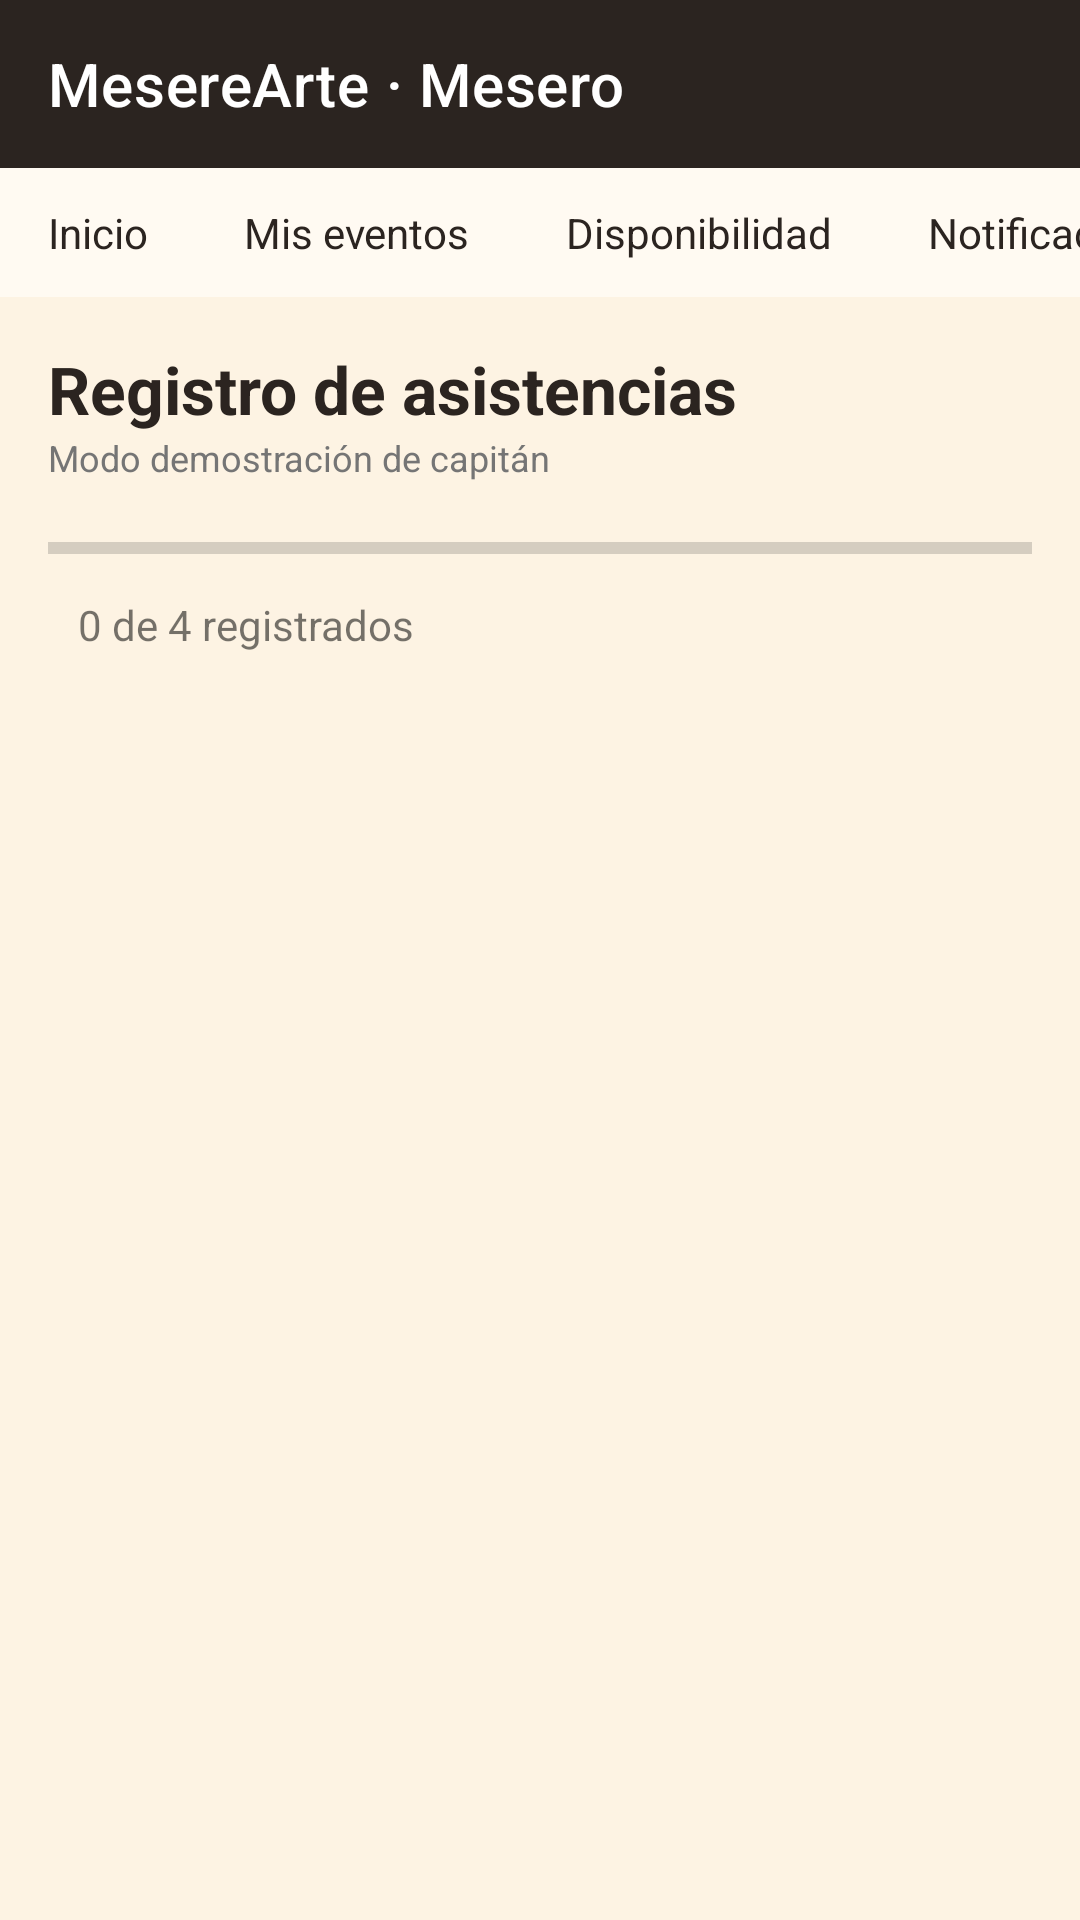

Reconstruct the res/layout file that produces this screen, plus the resources it refers to.
<!-- AndroidManifest.xml: application theme Theme.MesereArte -->
<!-- res/layout/activity_asistencias.xml -->
<?xml version="1.0" encoding="utf-8"?>
<LinearLayout xmlns:android="http://schemas.android.com/apk/res/android"
    android:id="@+id/asistenciasRoot" android:layout_width="match_parent"
    android:layout_height="match_parent" android:orientation="vertical"
    android:background="@color/brown_dark">
    <include layout="@layout/include_barra_mesero" />
    <ScrollView android:layout_width="match_parent" android:layout_height="0dp"
        android:layout_weight="1" android:background="@color/cream">
        <LinearLayout android:layout_width="match_parent" android:layout_height="wrap_content"
            android:orientation="vertical" android:padding="16dp">
            <TextView style="@style/Mesere.Title" android:layout_width="match_parent"
                android:layout_height="wrap_content" android:text="Registro de asistencias" />
            <TextView style="@style/Mesere.Subtitle" android:layout_width="match_parent"
                android:layout_height="wrap_content" android:text="Modo demostración de capitán" />
            <ProgressBar android:id="@+id/progresoAsistencias" style="?android:attr/progressBarStyleHorizontal"
                android:layout_width="match_parent" android:layout_height="12dp"
                android:layout_marginTop="16dp" android:max="4" />
            <TextView android:id="@+id/tvResumenAsistencias" android:layout_width="match_parent"
                android:layout_height="wrap_content" android:padding="10dp" android:text="0 de 4 registrados" />
            <LinearLayout android:id="@+id/contenedorAsistencias" android:layout_width="match_parent"
                android:layout_height="wrap_content" android:orientation="vertical" />
        </LinearLayout>
    </ScrollView>
</LinearLayout>
<!-- res/layout/include_barra_mesero.xml (included above) -->
<?xml version="1.0" encoding="utf-8"?>
<LinearLayout xmlns:android="http://schemas.android.com/apk/res/android"
    xmlns:app="http://schemas.android.com/apk/res-auto"
    android:layout_width="match_parent"
    android:layout_height="wrap_content"
    android:orientation="vertical">

    
    <com.google.android.material.appbar.MaterialToolbar
        android:id="@+id/toolbarMesero"
        android:layout_width="match_parent"
        android:layout_height="?attr/actionBarSize"
        android:background="@color/brown_dark"
        android:theme="@style/ThemeOverlay.MaterialComponents.Dark.ActionBar"
        app:popupTheme="@style/ThemeOverlay.MaterialComponents.Light"
        app:subtitleTextColor="@color/tan"
        app:title="MesereArte · Mesero"
        app:titleTextColor="@android:color/white" />

    
    <HorizontalScrollView
        android:layout_width="match_parent"
        android:layout_height="wrap_content"
        android:background="@color/cream_card"
        android:scrollbars="none">

        <LinearLayout
            android:layout_width="wrap_content"
            android:layout_height="wrap_content"
            android:orientation="horizontal">

            <TextView
                android:id="@+id/tabInicio"
                style="@style/Mesere.Tab"
                android:layout_width="wrap_content"
                android:layout_height="wrap_content"
                android:text="Inicio" />

            <TextView
                android:id="@+id/tabMisEventos"
                style="@style/Mesere.Tab"
                android:layout_width="wrap_content"
                android:layout_height="wrap_content"
                android:text="Mis eventos" />

            <TextView
                android:id="@+id/tabDisponibilidad"
                style="@style/Mesere.Tab"
                android:layout_width="wrap_content"
                android:layout_height="wrap_content"
                android:text="Disponibilidad" />

            <TextView
                android:id="@+id/tabNotificaciones"
                style="@style/Mesere.Tab"
                android:layout_width="wrap_content"
                android:layout_height="wrap_content"
                android:text="Notificaciones" />

        </LinearLayout>
    </HorizontalScrollView>

</LinearLayout>
<!-- resources referenced by this layout -->
<resources>
  <color name="brown_dark">#2B2420</color>
  <color name="cream">#FDF3E3</color>
  <color name="cream_card">#FFFAF2</color>
  <color name="tan">#B5895A</color>
  <style name="Mesere.Subtitle" parent="">
          <item name="android:textSize">12sp</item>
          <item name="android:textColor">@color/text_secondary</item>
      </style>
  <style name="Mesere.Tab" parent="">
          <item name="android:background">@drawable/bg_tab</item>
          <item name="android:textSize">14sp</item>
          <item name="android:textColor">@color/brown_dark</item>
          <item name="android:paddingStart">16dp</item>
          <item name="android:paddingEnd">16dp</item>
          <item name="android:paddingTop">12dp</item>
          <item name="android:paddingBottom">12dp</item>
          <item name="android:clickable">true</item>
          <item name="android:focusable">true</item>
      </style>
  <style name="Mesere.Title" parent="">
          <item name="android:textSize">22sp</item>
          <item name="android:textStyle">bold</item>
          <item name="android:textColor">@color/brown_dark</item>
      </style>
  <style name="Theme.MesereArte" parent="Base.Theme.MesereArte" />
  <color name="text_secondary">#757575</color>
  <style name="Base.Theme.MesereArte" parent="Theme.MaterialComponents.Light.NoActionBar">
  
          
          <item name="colorPrimary">@color/burgundy</item>
          <item name="colorPrimaryVariant">@color/burgundy_dark</item>
          <item name="colorSecondary">@color/tan</item>
  
          
          <item name="android:statusBarColor">@color/brown_dark</item>
          <item name="android:windowLightStatusBar">false</item>
  
          
          <item name="android:windowBackground">@color/cream</item>
  
      </style>
  <color name="burgundy">#8B1A1A</color>
  <color name="burgundy_dark">#6B1010</color>
</resources>
